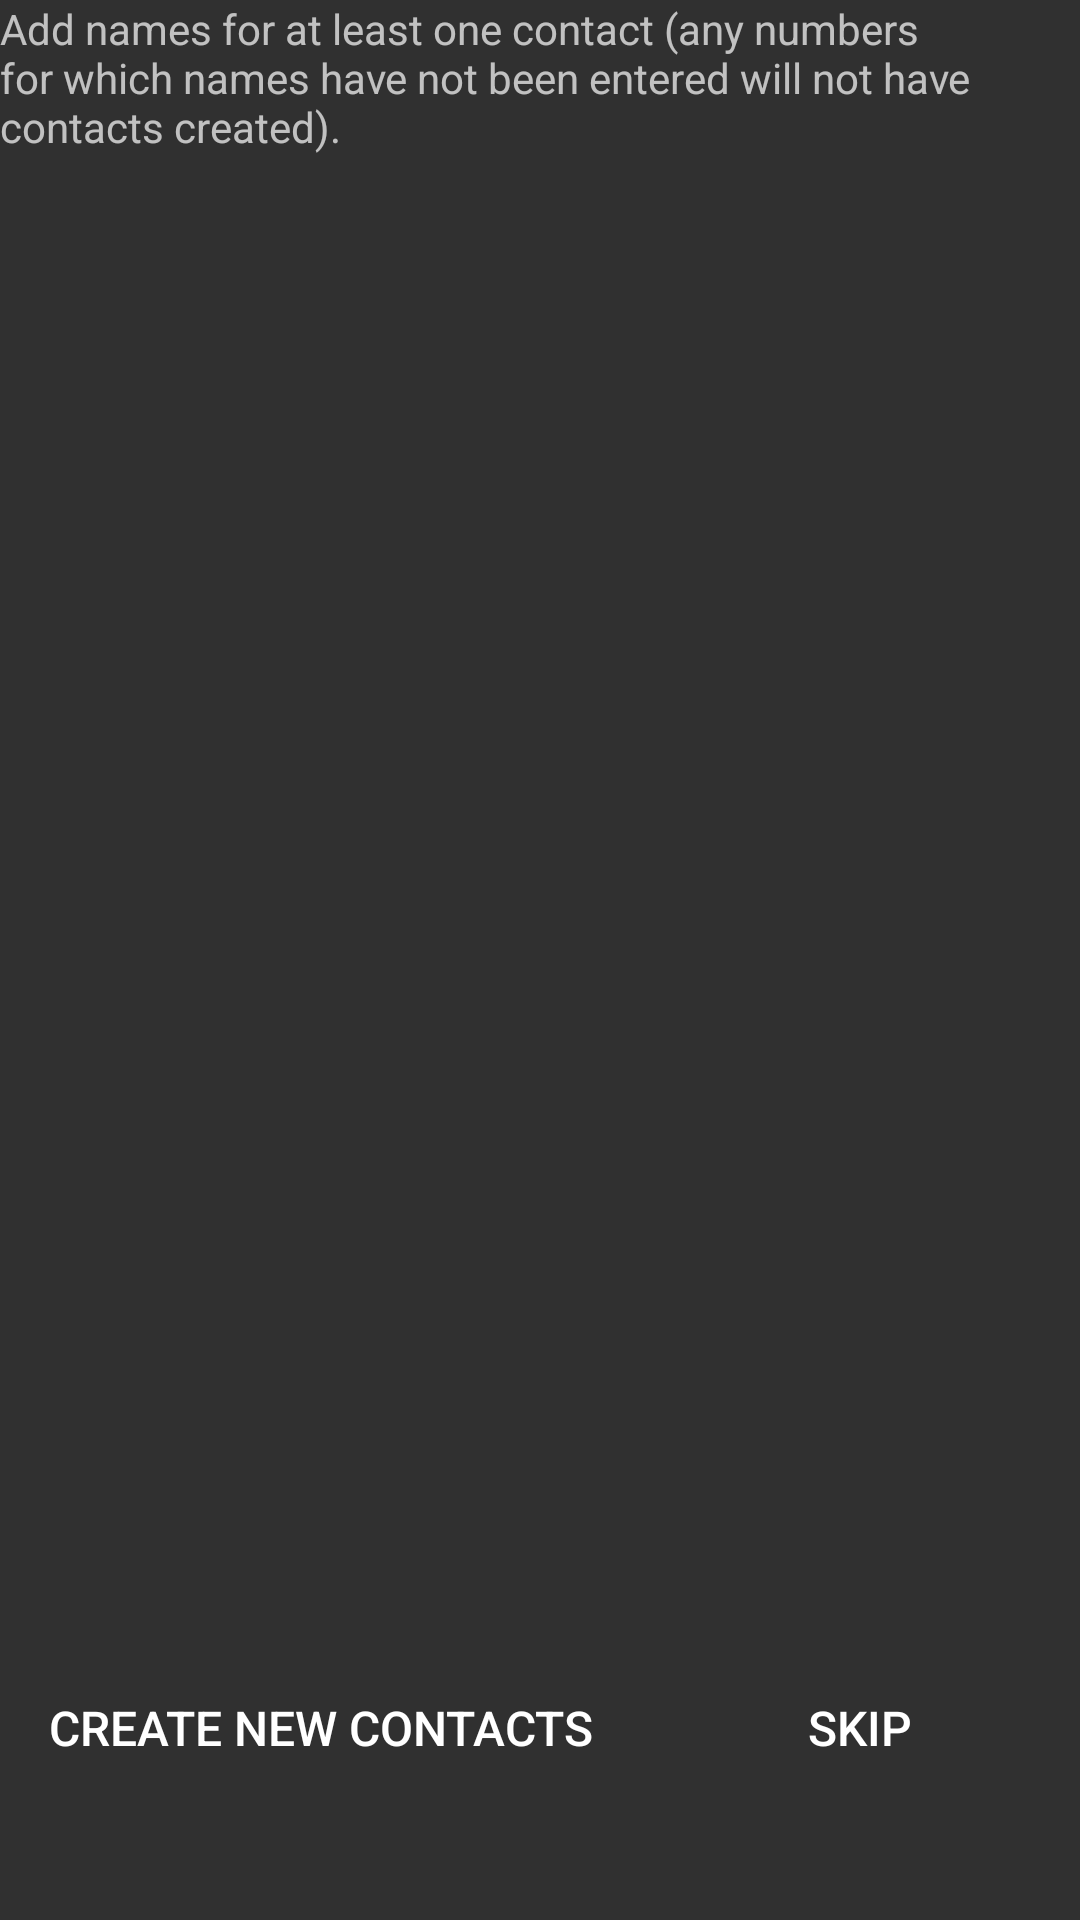

The Android layout XML behind this screen, and the referenced resources:
<!-- AndroidManifest.xml: application theme AppTheme -->
<!-- res/layout/fragment_add_contact_textviews.xml -->
<?xml version="1.0" encoding="utf-8"?>
<LinearLayout xmlns:android="http://schemas.android.com/apk/res/android"
              android:orientation="vertical"
              android:layout_width="match_parent"
              android:layout_height="match_parent">
    <TextView
        android:layout_width="match_parent"
        android:layout_height="0dp"
        android:layout_weight="0.15"
        android:text="@string/desc_add_contacts_edittext"/>
    <android.support.v7.widget.RecyclerView
        android:id="@+id/addcontacts_textviews_recycle_view"
              android:layout_width="match_parent"
              android:layout_weight="0.65"
              android:layout_height="0dp"
              android:drawSelectorOnTop="false"/>
    <GridLayout
        android:layout_width="match_parent"
        android:layout_height="0dp"
        android:layout_weight="0.20"
        android:columnCount="2"
        android:rowCount="1"
        android:orientation="horizontal"
        android:useDefaultMargins="true">
    <Button android:id="@+id/btn_create_contacts"
            android:text="@string/btn_create_contacts"
            android:textSize="@dimen/text_size_button"
            style="?android:attr/borderlessButtonStyle"
            android:layout_row="0"
            android:layout_column="0"
            android:layout_height="match_parent"
        />
        <Button android:id="@+id/btn_create_contacts_skip"
                android:text="@string/btn_add_contacts_skip"
                android:textSize="@dimen/text_size_button"
                style="?android:attr/borderlessButtonStyle"
                android:layout_row="0"
                android:layout_column="1"
                android:layout_gravity="fill_horizontal"
                android:layout_height="match_parent" />
    </GridLayout>

</LinearLayout>
<!-- resources referenced by this layout -->
<resources>
  <dimen name="text_size_button">16sp</dimen>
  <string name="btn_add_contacts_skip">Skip</string>
  <string name="btn_create_contacts">Create New Contacts</string>
  <string name="desc_add_contacts_edittext">Add names for at least one contact (any numbers for which names have not been entered will not have contacts created).</string>
  <style name="AppTheme" parent="Theme.AppCompat">
          
          <item name="colorPrimary">@color/primary</item>
          <item name="colorPrimaryDark">@color/primaryDark</item>
          <item name="colorAccent">@color/primaryAccent</item>
  
      </style>
  <item name="primary" type="color">#00BCD4</item>
  <item name="primaryDark" type="color">#0097A7</item>
  <item name="primaryAccent" type="color">#80DEEA</item>
</resources>
